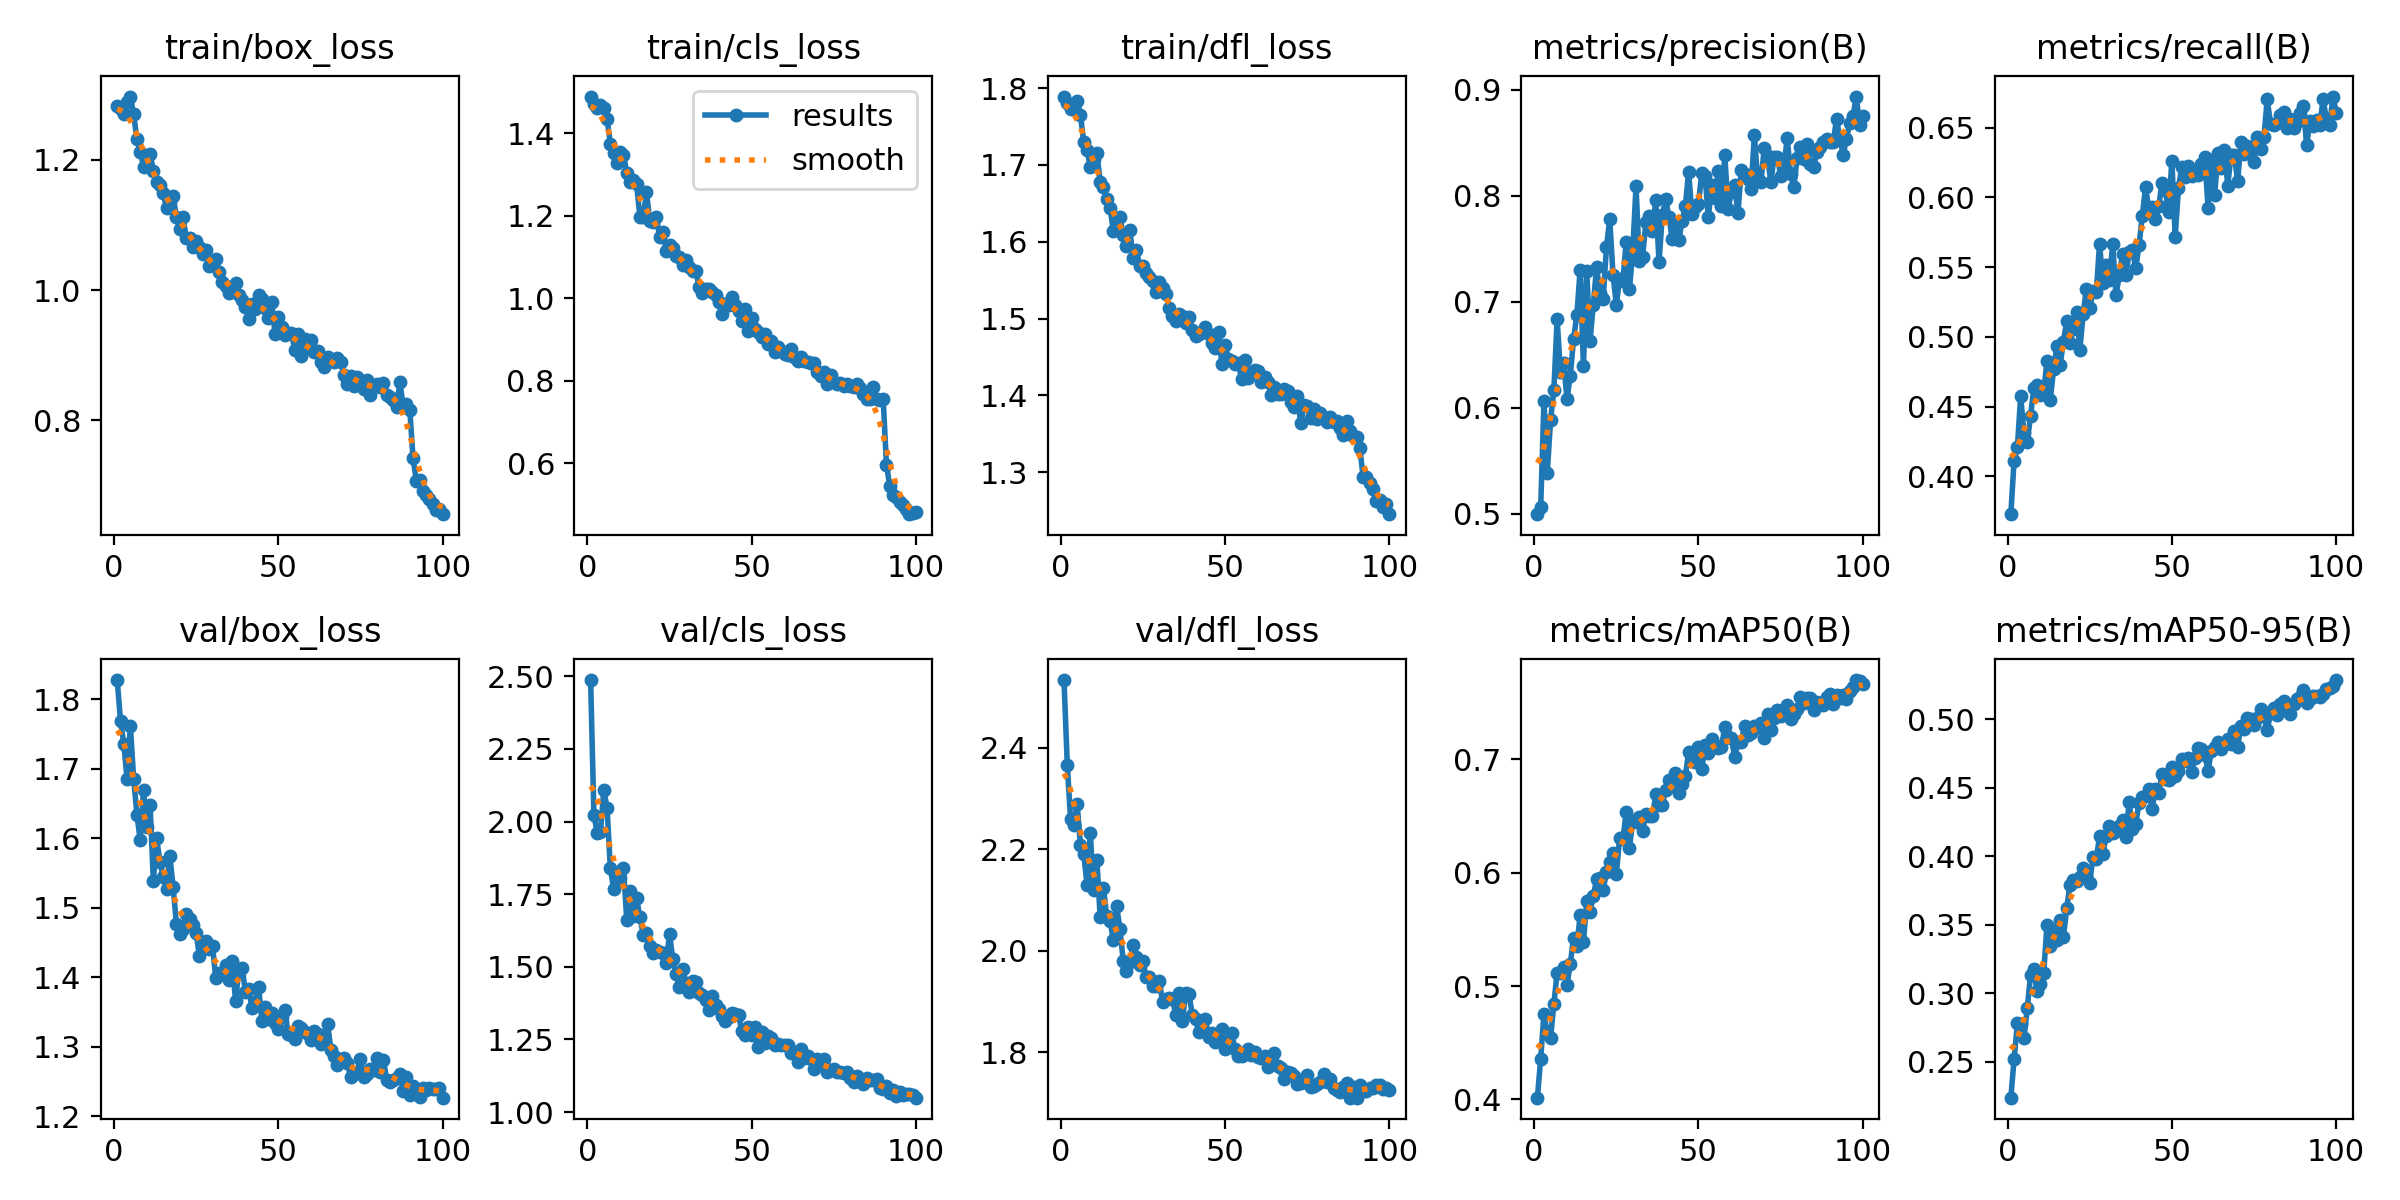

The data file committed next to this chart (first rows):
epoch, time, train/box_loss, train/cls_loss, train/dfl_loss, metrics/precision(B), metrics/recall(B), metrics/mAP50(B), metrics/mAP50-95(B), val/box_loss, val/cls_loss, val/dfl_loss, lr/pg0, lr/pg1, lr/pg2
1, 66.41, 1.283, 1.489, 1.789, 0.4996, 0.373, 0.4015, 0.224, 1.828, 2.487, 2.533, 0.000331, 0.000331, 0.06723
2, 124.4, 1.278, 1.47, 1.781, 0.5061, 0.4114, 0.4361, 0.252, 1.769, 2.024, 2.365, 0.0006583, 0.0006583, 0.03423
3, 182.5, 1.271, 1.461, 1.773, 0.6066, 0.4211, 0.4757, 0.2782, 1.736, 1.961, 2.258, 0.0009797, 0.0009797, 0.001214
4, 240, 1.288, 1.468, 1.777, 0.5386, 0.4576, 0.4583, 0.2777, 1.685, 1.963, 2.248, 0.000973, 0.000973, 0.000973
5, 298.7, 1.297, 1.46, 1.784, 0.5882, 0.4308, 0.4545, 0.2673, 1.762, 2.11, 2.288, 0.000964, 0.000964, 0.000964
6, 356.8, 1.27, 1.435, 1.765, 0.6165, 0.425, 0.4841, 0.2892, 1.686, 2.047, 2.208, 0.000955, 0.000955, 0.000955
7, 415.4, 1.231, 1.374, 1.73, 0.6833, 0.4433, 0.5119, 0.3134, 1.634, 1.841, 2.191, 0.000946, 0.000946, 0.000946
8, 474, 1.213, 1.352, 1.72, 0.6339, 0.4634, 0.5117, 0.3177, 1.597, 1.767, 2.13, 0.000937, 0.000937, 0.000937
9, 531.8, 1.19, 1.328, 1.697, 0.6426, 0.4657, 0.5169, 0.3015, 1.669, 1.798, 2.232, 0.000928, 0.000928, 0.000928
10, 589.8, 1.194, 1.354, 1.708, 0.6082, 0.4584, 0.5012, 0.3065, 1.616, 1.806, 2.119, 0.000919, 0.000919, 0.000919
11, 650.7, 1.209, 1.347, 1.716, 0.63, 0.4608, 0.5195, 0.3147, 1.648, 1.839, 2.179, 0.00091, 0.00091, 0.00091
12, 709, 1.183, 1.304, 1.678, 0.6649, 0.4826, 0.5428, 0.35, 1.539, 1.662, 2.066, 0.000901, 0.000901, 0.000901
13, 766.8, 1.166, 1.281, 1.672, 0.6874, 0.4548, 0.5351, 0.3345, 1.6, 1.763, 2.124, 0.000892, 0.000892, 0.000892
14, 824.7, 1.161, 1.287, 1.655, 0.7302, 0.4767, 0.5626, 0.3463, 1.566, 1.674, 2.067, 0.000883, 0.000883, 0.000883
15, 883.1, 1.149, 1.276, 1.645, 0.6393, 0.4932, 0.5385, 0.3391, 1.544, 1.736, 2.059, 0.000874, 0.000874, 0.000874
16, 941.3, 1.125, 1.197, 1.614, 0.7289, 0.4797, 0.575, 0.3538, 1.527, 1.671, 2.021, 0.000865, 0.000865, 0.000865
17, 999.8, 1.135, 1.197, 1.629, 0.6631, 0.4967, 0.5657, 0.3412, 1.574, 1.61, 2.087, 0.000856, 0.000856, 0.000856
18, 1057, 1.145, 1.256, 1.633, 0.6971, 0.5113, 0.5795, 0.3621, 1.53, 1.617, 2.044, 0.000847, 0.000847, 0.000847
19, 1116, 1.112, 1.187, 1.609, 0.7326, 0.4954, 0.5942, 0.3794, 1.477, 1.572, 1.98, 0.000838, 0.000838, 0.000838
20, 1174, 1.094, 1.185, 1.595, 0.7078, 0.5054, 0.5956, 0.3829, 1.462, 1.546, 1.96, 0.000829, 0.000829, 0.000829
21, 1233, 1.111, 1.197, 1.616, 0.7021, 0.5179, 0.5849, 0.382, 1.47, 1.557, 1.977, 0.00082, 0.00082, 0.00082
22, 1291, 1.08, 1.149, 1.579, 0.7513, 0.4907, 0.6005, 0.3849, 1.491, 1.55, 2.011, 0.000811, 0.000811, 0.000811
23, 1349, 1.079, 1.159, 1.59, 0.7778, 0.5165, 0.6095, 0.3913, 1.483, 1.548, 1.987, 0.000802, 0.000802, 0.000802
24, 1407, 1.066, 1.114, 1.568, 0.7253, 0.5346, 0.617, 0.3858, 1.476, 1.513, 1.972, 0.000793, 0.000793, 0.000793
25, 1465, 1.075, 1.128, 1.569, 0.6971, 0.5205, 0.5986, 0.3807, 1.463, 1.614, 1.979, 0.000784, 0.000784, 0.000784
26, 1525, 1.066, 1.122, 1.559, 0.7214, 0.5326, 0.6305, 0.3994, 1.431, 1.525, 1.948, 0.000775, 0.000775, 0.000775
27, 1584, 1.056, 1.102, 1.555, 0.7192, 0.532, 0.6293, 0.3982, 1.447, 1.476, 1.947, 0.000766, 0.000766, 0.000766
28, 1643, 1.061, 1.1, 1.549, 0.7565, 0.5668, 0.6531, 0.4147, 1.452, 1.43, 1.93, 0.000757, 0.000757, 0.000757
29, 1701, 1.038, 1.079, 1.535, 0.7116, 0.5385, 0.622, 0.4018, 1.44, 1.491, 1.93, 0.000748, 0.000748, 0.000748
30, 1760, 1.043, 1.092, 1.548, 0.7477, 0.5518, 0.6455, 0.415, 1.444, 1.444, 1.94, 0.000739, 0.000739, 0.000739
31, 1818, 1.048, 1.075, 1.539, 0.8089, 0.541, 0.6449, 0.4219, 1.398, 1.414, 1.898, 0.00073, 0.00073, 0.00073
32, 1876, 1.028, 1.066, 1.532, 0.738, 0.5663, 0.6489, 0.4168, 1.405, 1.453, 1.906, 0.000721, 0.000721, 0.000721
33, 1934, 1.013, 1.065, 1.514, 0.7424, 0.5299, 0.6365, 0.4185, 1.405, 1.446, 1.907, 0.000712, 0.000712, 0.000712
34, 1992, 1.007, 1.028, 1.503, 0.7751, 0.5442, 0.6515, 0.4223, 1.417, 1.411, 1.904, 0.000703, 0.000703, 0.000703
35, 2051, 0.9946, 1.012, 1.497, 0.7811, 0.5594, 0.6496, 0.4264, 1.396, 1.403, 1.874, 0.000694, 0.000694, 0.000694
36, 2109, 1.002, 1.022, 1.506, 0.7662, 0.5443, 0.6495, 0.4143, 1.423, 1.386, 1.916, 0.000685, 0.000685, 0.000685
37, 2167, 1.011, 1.022, 1.504, 0.7959, 0.5605, 0.6692, 0.4395, 1.365, 1.351, 1.861, 0.000676, 0.000676, 0.000676
38, 2225, 0.9925, 1.015, 1.495, 0.7375, 0.5625, 0.6599, 0.4197, 1.411, 1.4, 1.917, 0.000667, 0.000667, 0.000667
39, 2284, 0.9853, 1.009, 1.502, 0.7819, 0.5491, 0.6599, 0.4234, 1.413, 1.367, 1.915, 0.000658, 0.000658, 0.000658
40, 2347, 0.9742, 0.9901, 1.485, 0.7966, 0.5656, 0.6733, 0.4392, 1.379, 1.355, 1.874, 0.000649, 0.000649, 0.000649
41, 2408, 0.956, 0.9625, 1.477, 0.7802, 0.5867, 0.6814, 0.4429, 1.383, 1.331, 1.865, 0.00064, 0.00064, 0.00064
42, 2470, 0.979, 0.985, 1.48, 0.7593, 0.6073, 0.6769, 0.4443, 1.356, 1.315, 1.84, 0.000631, 0.000631, 0.000631
43, 2532, 0.9707, 0.9841, 1.483, 0.7735, 0.5912, 0.6877, 0.4487, 1.365, 1.327, 1.843, 0.000622, 0.000622, 0.000622
44, 2595, 0.9923, 1.003, 1.489, 0.7579, 0.5929, 0.6703, 0.4348, 1.386, 1.34, 1.866, 0.000613, 0.000613, 0.000613
45, 2655, 0.9862, 0.9829, 1.48, 0.7763, 0.5843, 0.6784, 0.4488, 1.337, 1.337, 1.83, 0.000604, 0.000604, 0.000604
46, 2715, 0.972, 0.9683, 1.468, 0.7898, 0.5938, 0.6849, 0.4465, 1.357, 1.334, 1.839, 0.000595, 0.000595, 0.000595
47, 2775, 0.9574, 0.9434, 1.462, 0.8225, 0.6103, 0.7065, 0.4597, 1.34, 1.278, 1.82, 0.000586, 0.000586, 0.000586
48, 2836, 0.9819, 0.9731, 1.483, 0.7826, 0.6053, 0.6983, 0.4565, 1.349, 1.266, 1.835, 0.000577, 0.000577, 0.000577
49, 2897, 0.9331, 0.9212, 1.441, 0.7894, 0.5895, 0.6973, 0.456, 1.334, 1.293, 1.845, 0.000568, 0.000568, 0.000568
50, 2957, 0.9585, 0.9519, 1.465, 0.7924, 0.6263, 0.7107, 0.4648, 1.325, 1.265, 1.807, 0.000559, 0.000559, 0.000559
51, 3018, 0.9427, 0.924, 1.448, 0.8216, 0.5717, 0.6915, 0.4586, 1.342, 1.294, 1.832, 0.00055, 0.00055, 0.00055
52, 3079, 0.9309, 0.9172, 1.444, 0.8181, 0.6065, 0.7123, 0.4625, 1.353, 1.225, 1.838, 0.000541, 0.000541, 0.000541
53, 3138, 0.9335, 0.9048, 1.44, 0.7797, 0.6216, 0.7053, 0.4712, 1.318, 1.276, 1.806, 0.000532, 0.000532, 0.000532
54, 3200, 0.9344, 0.9127, 1.443, 0.8098, 0.6143, 0.7179, 0.4698, 1.317, 1.237, 1.793, 0.000523, 0.000523, 0.000523
55, 3261, 0.908, 0.8881, 1.421, 0.7973, 0.6223, 0.7125, 0.4719, 1.31, 1.262, 1.793, 0.000514, 0.000514, 0.000514
56, 3323, 0.9323, 0.8969, 1.446, 0.8233, 0.6151, 0.7103, 0.4618, 1.33, 1.256, 1.798, 0.000505, 0.000505, 0.000505
57, 3385, 0.898, 0.8697, 1.423, 0.7905, 0.6191, 0.7109, 0.4718, 1.327, 1.231, 1.806, 0.000496, 0.000496, 0.000496
58, 3447, 0.925, 0.8806, 1.431, 0.8383, 0.6157, 0.7285, 0.4788, 1.321, 1.233, 1.795, 0.000487, 0.000487, 0.000487
59, 3507, 0.913, 0.8709, 1.433, 0.7877, 0.6236, 0.72, 0.4784, 1.319, 1.231, 1.801, 0.000478, 0.000478, 0.000478
60, 3566, 0.9228, 0.8648, 1.432, 0.8032, 0.6292, 0.7186, 0.4737, 1.31, 1.232, 1.791, 0.000469, 0.000469, 0.000469
... 40 more rows
